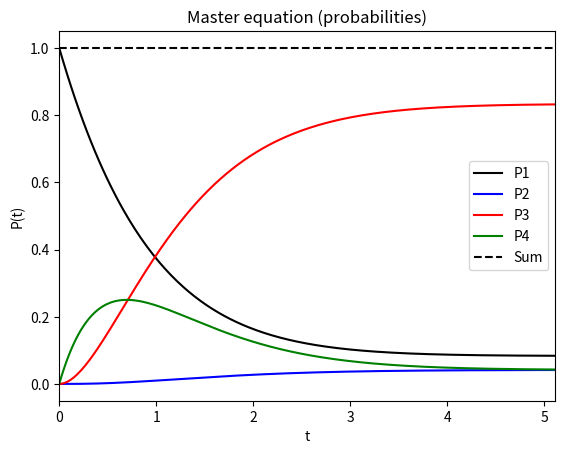

This chart was generated by the following Python code:
import math
import numpy as np
import numpy.linalg as la
import matplotlib.pyplot as plt

# Transition weights
w_41 = 1.0
w_12 = 2.0
w_23 = 0.1
w_34 = 2.0

# Transition matrix
# for an arbitrarly large matrix sparse initialization is better
Gamma = np.zeros( (4, 4), dtype=float)
Gamma[0,0] = -w_41
Gamma[0,1] = w_12
Gamma[1,1] = -w_12
Gamma[1,2] = w_23
Gamma[2,2] = -w_23
Gamma[2,3] = w_34
Gamma[3,0] = w_41
Gamma[3,3] = -w_34

# Eigenvalues/eigenvectors
# the minimum eigenvale is set to zero to avoid numerical issues
Lambda, V = la.eig(Gamma)
Lambda[0] = 0.0

# Finding coefficients
p_0 = np.array([1.0, 0.0, 0.0, 0.0])
c = la.solve(V, p_0)

# Evaluating probabilities and time constant
idx = np.nonzero( np.abs( np.real(Lambda) ) )
tau_max = 1.0 / np.min( np.abs( np.real(Lambda[idx]) ) )
t = np.linspace(0, 7*tau_max, 250)
exp_l1t = np.exp( Lambda[1]*t )
exp_l2t = np.exp( Lambda[2]*t )
exp_l3t = np.exp( Lambda[3]*t )

p_1 = c[0]*V[0,0] + c[1]*exp_l1t*V[0,1] + \
    c[2]*exp_l2t*V[0,2] + c[3]*exp_l3t*V[0,3]
p_2 = c[0]*V[1,0] + c[1]*exp_l1t*V[1,1] + \
    c[2]*exp_l2t*V[1,2] + c[3]*exp_l3t*V[1,3]
p_3 = c[0]*V[2,0] + c[1]*exp_l1t*V[2,1] + \
    c[2]*exp_l2t*V[2,2] + c[3]*exp_l3t*V[2,3]
p_4 = c[0]*V[3,0] + c[1]*exp_l1t*V[3,1] + \
    c[2]*exp_l2t*V[3,2] + c[3]*exp_l3t*V[3,3]

sum_p = p_1+p_2+p_3+p_4

# Testing if the final state is indeed a vector of the
# null space of Gamma
p_inf = np.array( [p_1[-1], p_2[-1], p_3[-1], p_4[-1]] )
residue = np.dot(Gamma, p_inf)

# Print output
print("Final state:\n"+str(p_inf))
print("Residue:\n"+str(residue))

# Plotting
plt.plot(t, p_1, 'k-', label='P1')
plt.plot(t, p_2, 'b-', label='P2')
plt.plot(t, p_3, 'r-', label='P3')
plt.plot(t, p_4, 'g-', label='P4')
plt.plot(t, sum_p, 'k--', label='Sum')
plt.xlim([0, max(t)])
plt.xlabel('t')
plt.ylabel('P(t)')
plt.title('Master equation (probabilities)')
plt.legend()
plt.show()
